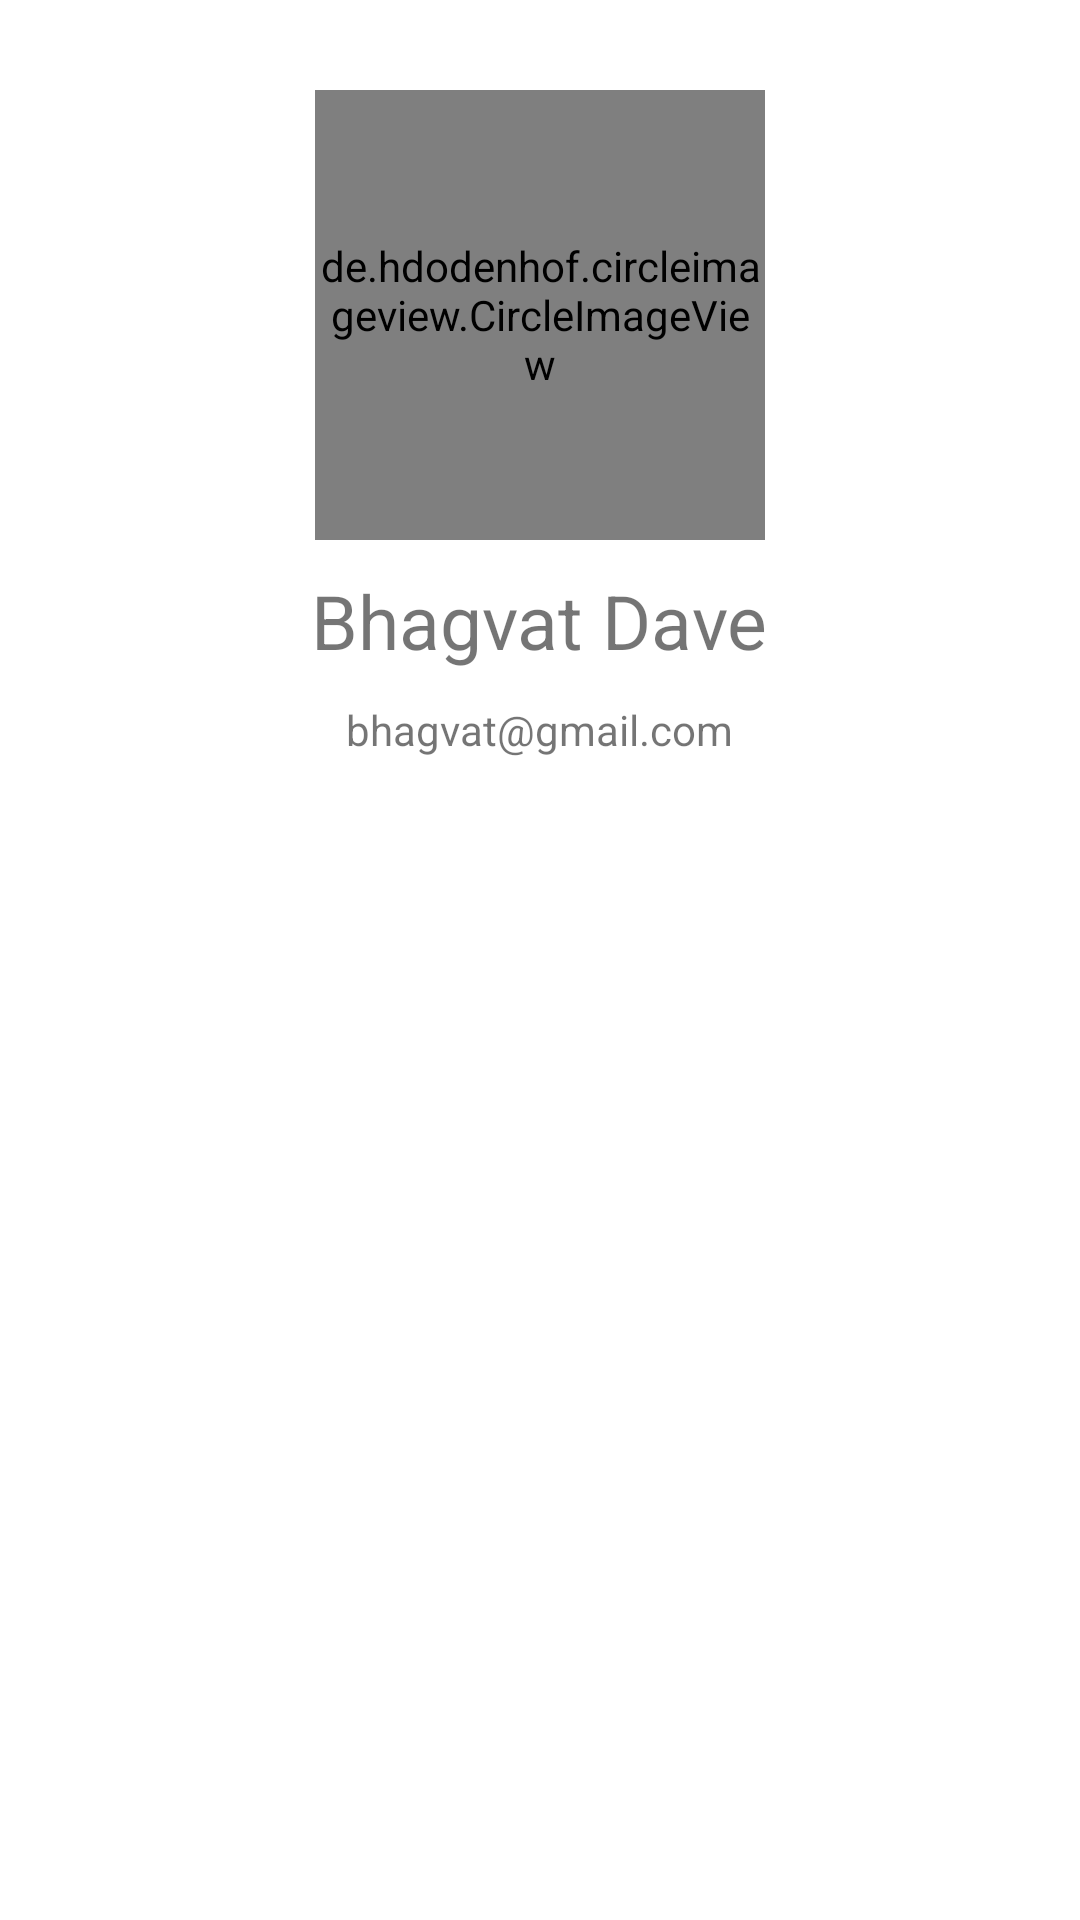

Reconstruct the res/layout file that produces this screen, plus the resources it refers to.
<!-- AndroidManifest.xml: application theme Theme.HardikBhagvatProject -->
<!-- res/layout/header_layout.xml -->
<?xml version="1.0" encoding="utf-8"?>
<RelativeLayout xmlns:android="http://schemas.android.com/apk/res/android"
    android:layout_width="match_parent"
    android:layout_height="wrap_content"
    xmlns:app="http://schemas.android.com/apk/res-auto">

















    <de.hdodenhof.circleimageview.CircleImageView
        android:layout_width="150dp"
        android:layout_height="150dp"
        android:layout_marginTop="30dp"
        android:layout_centerInParent="true"
        android:id="@+id/ivProfile"
        android:layout_alignParentTop="true"
        android:src="@drawable/image"/>

    <TextView
        android:layout_width="wrap_content"
        android:layout_height="wrap_content"
        android:text="Bhagvat Dave"
        android:id="@+id/tvName"
        android:layout_below="@id/ivProfile"
        android:layout_centerInParent="true"
        android:textSize="25dp"
        android:layout_marginTop="10dp"/>

    <TextView
        android:layout_width="wrap_content"
        android:layout_height="wrap_content"
        android:text="bhagvat@gmail.com"
        android:id="@+id/tvEmail"
        android:layout_below="@id/tvName"
        android:layout_centerInParent="true"
        android:layout_marginTop="10dp"
        android:layout_marginBottom="20dp"/>




</RelativeLayout>
<!-- resources referenced by this layout -->
<resources>
  <!-- drawable image: jpg bitmap (drawable, 31261 bytes) -->
  <style name="Theme.HardikBhagvatProject" parent="Theme.MaterialComponents.DayNight.DarkActionBar">
          
          <item name="colorPrimary">@color/main</item>
          <item name="colorPrimaryVariant">@color/main</item>
          <item name="colorOnPrimary">@color/white</item>
          
          <item name="colorSecondary">@color/teal_200</item>
          <item name="colorSecondaryVariant">@color/teal_700</item>
          <item name="colorOnSecondary">@color/black</item>
          
          <item name="android:statusBarColor" tools:targetApi="l">?attr/colorPrimaryVariant</item>
          
      </style>
  <color name="main">#36833A</color>
  <color name="white">#FFFFFFFF</color>
  <color name="teal_200">#FF03DAC5</color>
  <color name="teal_700">#FF018786</color>
  <color name="black">#FF000000</color>
</resources>
